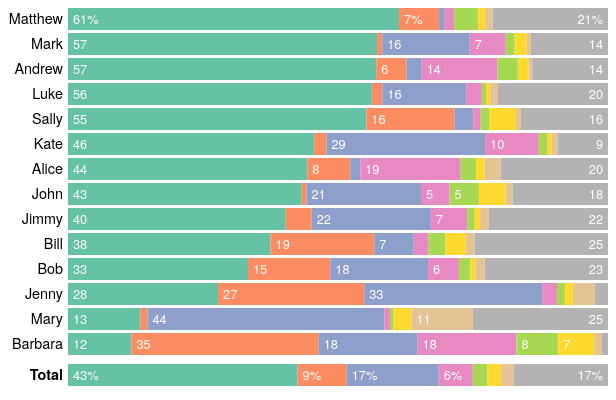
D3 v4 page, settled after 360 driven frames (6 s of simulated time); the page loaded 1 data file(s).


// ── scripts.js
var barHeight = 25, barPad = 3, textDy = 16, width = 600;

var margin = {top:0,bottom:0,left:60,right:0}

var svg = d3.select(".chart").append("svg")
    .attr("width", width);

var x = d3.scaleLinear()
    .range([0,width - margin.left])
    .domain([0,100]);

var colorArray = ['#66c2a5','#fc8d62','#8da0cb','#e78ac3','#a6d854','#ffd92f','#e5c494','#b3b3b3'];

d3.csv("data.csv",types,function(error,data){

    var keys = [], legKeys = [];

    _.keys(data[0]).forEach(function(d,i){
        if (i > 0){
            d.includes('pct') ? keys.push(d) : legKeys.push(d);
        }
    });

    data = addTotal(data, legKeys);

    // create the legend
    $('.legend').css('margin-left', margin.left);
    legKeys.forEach(function(legKey,i){
        $('.legend').append('<div class="swatch" style="background:' + colorArray[i] + '"></div>' + legKey);
    });

    // sort the data, putting the total at the end
    var sorted = _.sortBy(data,keys[0]).reverse(), total = _.where(sorted,{group:'total'}), rem = _.reject(sorted,{group:'total'}), dat = [];
    rem.forEach(function(r){ dat.push(r); });
    dat.push(total[0]);
    data = dat;

    // now that the data is ready, calculate the height
    var height = (data.length * barHeight) + (barPad * 3);

    d3.select('svg').attr("height", height);

    svg.selectAll('.label')
        .data(data)
        .enter().append('text')
        .attr('class', function(d){
            var label;
            d.group == 'total' ? label = 'label strong' : label = 'label';
            return label;
        })
        .attr('x', margin.left-5)
        .attr('y', function(d,i){ return pad(d,i); })
        .attr('dy', textDy)
        .attr('text-anchor', 'end')
        .text(function(d){ return d.group.charAt(0).toUpperCase() + d.group.slice(1); });

    keys.forEach(function(key,i){

        svg.selectAll('.bar .' + key)
            .data(data)
            .enter().append('rect')
            .attr('class', 'bar ' + key)
            .attr('width', function(d,i){ return x(d[key]); })
            .attr('height', barHeight - barPad)
            .attr('x', function(d){ return widths(keys,key,d); })
            .attr('y', function(d,i){ return pad(d,i); });

        d3.selectAll('.' + key)
            .style('fill', colorArray[i]);

        svg.selectAll('.bar-label .' + key)
            .data(data)
            .enter().append('text')
            .attr('class', 'bar-label ' + key)
            .attr('x', function(d){
                var barX;
                key !== keys[keys.length-1] ? barX = widths(keys,key,d) + 5 : barX = width - 5;
                return barX;
            })
            .attr('dy', textDy)
            .attr('y', function(d,i){ return pad(d,i); })
            .attr('text-anchor', function(d){
                var ta;
                key == keys[keys.length-1] ? ta = 'end' : ta = 'start';
                return ta;
            })
            .text(function(d){
                var text;
                d[key] < 5 ? text = '' : text = Math.round(d[key]) + pct(d, data[0].group, data[data.length-1].group);
                return text;
            });

    });

});

function types(d){

    var keys = _.keys(d);

    var arr = [];
    keys.forEach(function(k,i){
        if (i!==0){
            arr.push(+d[k]);
            d[k] = +d[k];
        }
    });

    var sum = arr.reduce(function(a,b){return a+b}, 0);
    keys.forEach(function(k,i){
        i !== 0 ? d[k + 'pct'] = +d[k]/sum*100 : null;
    });

    return d;
}

function pad(d,i){
    var barI;
    d.group == 'total' ? barI = i * barHeight + (barPad * 2) : barI = i * barHeight;
    return barI;
}

function pct(d, first, last){
    var extra;
    d.group == first || d.group == last ? extra = '%' : extra = '';
    return extra;
}

function widths(keys,key,d){

    if (key == keys[0]) {
        return margin.left;
    } else if (key == keys[1]){
        return margin.left + x(d[keys[0]]);
    } else if (key == keys[2]){
        return margin.left + x(d[keys[0]]) + x(d[keys[1]]);
    } else if (key == keys[3]) {
        return margin.left + x(d[keys[0]]) + x(d[keys[1]]) + x(d[keys[2]]);
    } else if (key == keys[4]) {
        return margin.left + x(d[keys[0]]) + x(d[keys[1]]) + x(d[keys[2]]) + x(d[keys[3]]);
    } else if (key == keys[5]) {
        return margin.left + x(d[keys[0]]) + x(d[keys[1]]) + x(d[keys[2]]) + x(d[keys[3]]) + x(d[keys[4]]);
    }  else if (key == keys[6]) {
        return margin.left + x(d[keys[0]]) + x(d[keys[1]]) + x(d[keys[2]]) + x(d[keys[3]]) + x(d[keys[4]]) + x(d[keys[5]]);
    }  else if (key == keys[7]) {
        return margin.left + x(d[keys[0]]) + x(d[keys[1]]) + x(d[keys[2]]) + x(d[keys[3]]) + x(d[keys[4]]) + x(d[keys[5]]) + x(d[keys[6]]);
    }

}

function addTotal(data,keys){

    var totObj = {};
    var arrA = [];
    keys.forEach(function(key){
        var arrB = [];
        data.forEach(function(d){
            arrB.push(d[key]);
        })
        var sumB = arrB.reduce(function(a,b){ return a+b }, 0);
        totObj[key] = sumB;
        arrA.push(sumB);
    })

    var sumA = arrA.reduce(function(a,b){ return a+b }, 0);

    keys.forEach(function(key){
        totObj[key + 'pct'] = totObj[key] / sumA * 100;
    });

    totObj.group = 'total';

    data.push(totObj);

    return data;
}

### data: data.csv
group, cat_a, cat_b, cat_c, cat_d, cat_e, cat_f, cat_g, cat_h
Andrew, 9577, 942, 471, 2355, 632, 324, 123, 2355
Matthew, 10362, 1256, 157, 314, 754, 217, 235, 3611
Mark, 9420, 157, 2669, 1099, 274, 364, 123, 2355
Luke, 9106, 314, 2512, 471, 123, 127, 234, 3297
John, 7693, 157, 3768, 942, 964, 876, 234, 3140
Jimmy, 6594, 785, 3611, 1099, 227, 164, 264, 3611
Bill, 6437, 3297, 1256, 471, 532, 653, 278, 4239
Bob, 5495, 2512, 2983, 942, 346, 164, 274, 3768
Kate, 7493, 372, 4830, 1632, 274, 123, 174, 1537
Alice, 3513, 631, 145, 1473, 227, 126, 237, 1573
Sally, 8574, 2534, 537, 214, 254, 763, 143, 2500
Mary, 2583, 253, 8459, 203, 126, 643, 2187, 4832
Jenny, 2365, 2305, 2805, 234, 123, 129, 347, 204
Barbara, 1305, 3854, 2035, 2034, 854, 743, 165, 123